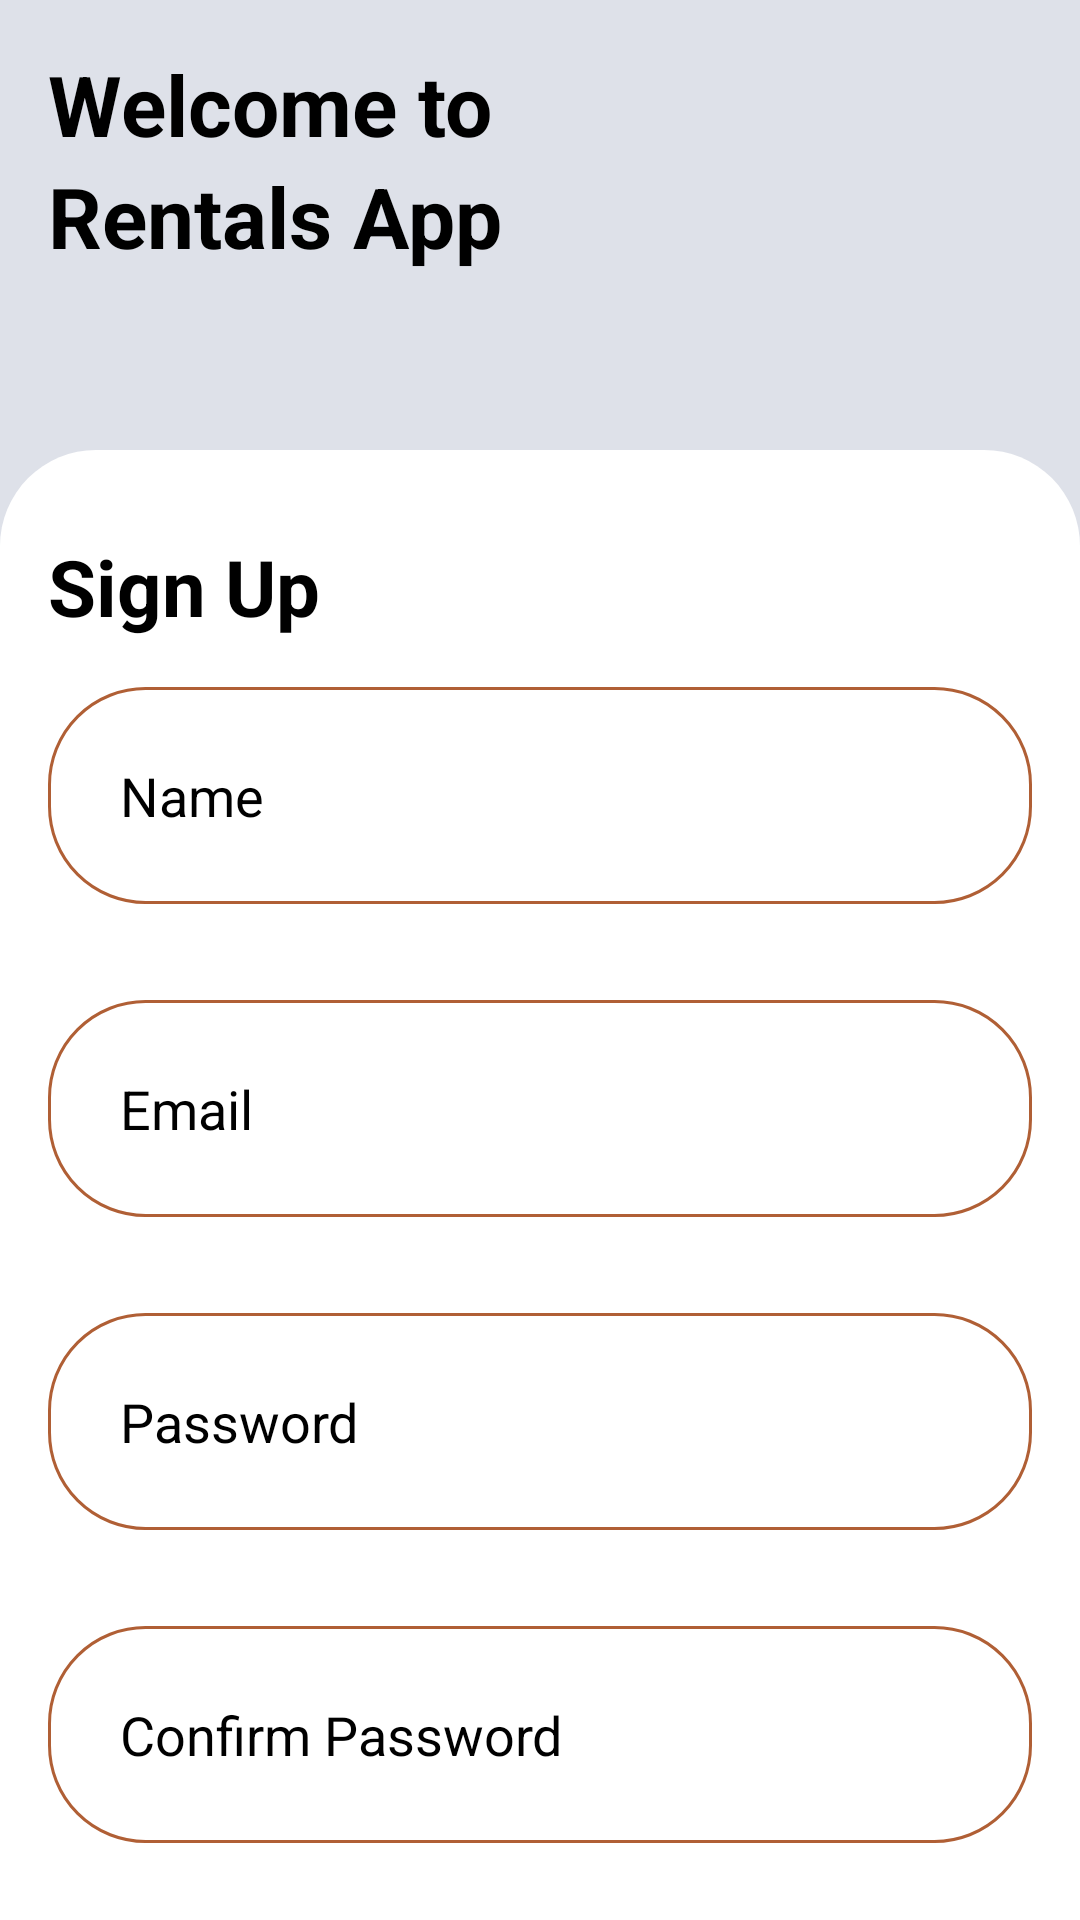

The Android layout XML behind this screen, and the referenced resources:
<!-- AndroidManifest.xml: application theme Theme.HomeRentalsApp -->
<!-- res/layout/activity_sign_up.xml -->
<?xml version="1.0" encoding="utf-8"?>
<RelativeLayout xmlns:android="http://schemas.android.com/apk/res/android"
    xmlns:app="http://schemas.android.com/apk/res-auto"
    xmlns:tools="http://schemas.android.com/tools"
    android:id="@+id/main"
    android:layout_width="match_parent"
    android:layout_height="match_parent"
    android:background="@color/light_grey"
    tools:context=".screens.SignUpActivity">

    <TextView
        android:id="@+id/welcome"
        android:layout_width="match_parent"
        android:layout_height="wrap_content"
        android:text="Welcome to"
        android:textColor="@color/black"
        android:textSize="28sp"
        android:textStyle="bold"
        android:layout_marginTop="16dp"
        android:layout_marginStart="16dp"
        android:layout_marginEnd="16dp"

        />

    <TextView
        android:id="@+id/rental_app"
        android:layout_width="match_parent"
        android:layout_height="wrap_content"
        android:text="Rentals App"
        android:layout_below="@id/welcome"
        android:textColor="@color/black"
        android:textSize="28sp"
        android:layout_marginStart="16dp"
        android:layout_marginEnd="16dp"
        android:textStyle="bold"

        />

    <LinearLayout

        android:background="@drawable/layout_bg"
        android:layout_marginTop="150dp"
        android:layout_width="match_parent"
        android:layout_height="match_parent"
        android:layout_alignParentEnd="true"
        android:layout_alignParentBottom="true"
        android:layout_alignParentStart="true"
        android:orientation="vertical">

        <androidx.core.widget.NestedScrollView
            android:layout_width="match_parent"
            android:layout_height="match_parent">


            <LinearLayout
                android:orientation="vertical"
                android:layout_width="match_parent"
                android:layout_height="match_parent">

                <TextView android:layout_width="match_parent"
                    android:layout_height="wrap_content"
                    android:layout_marginTop="28dp"
                    android:layout_marginStart="16dp"
                    android:text="Sign Up"
                    android:textColor="@color/black"
                    android:textSize="26sp"
                    android:textStyle="bold"
                    />

                <EditText
                    android:id="@+id/user_name"
                    android:layout_width="match_parent"
                    android:layout_height="wrap_content"
                    android:layout_margin="16dp"
                    android:hint="Name"
                    android:minHeight="48dp"
                    android:textColor="@color/black"
                    android:textColorHint="@color/black"
                    android:background="@drawable/edit_bg"
                    android:padding="24dp"/>

                <EditText
                    android:id="@+id/user_email"
                    android:layout_width="match_parent"
                    android:layout_height="wrap_content"
                    android:layout_margin="16dp"
                    android:hint="Email"
                    android:minHeight="48dp"
                    android:textColor="@color/black"
                    android:textColorHint="@color/black"
                    android:background="@drawable/edit_bg"
                    android:padding="24dp"/>

                <EditText
                    android:id="@+id/user_password"
                    android:layout_width="match_parent"
                    android:layout_height="wrap_content"
                    android:layout_margin="16dp"
                    android:hint="Password"
                    android:inputType="numberPassword"
                    android:minHeight="48dp"
                    android:textColor="@color/black"
                    android:textColorHint="@color/black"
                    android:background="@drawable/edit_bg"
                    android:padding="24dp"/>

                <EditText
                    android:id="@+id/user_confirm_password"
                    android:layout_width="match_parent"
                    android:layout_height="wrap_content"
                    android:layout_margin="16dp"
                    android:hint="Confirm Password"
                    android:inputType="numberPassword"
                    android:minHeight="48dp"
                    android:textColor="@color/black"
                    android:textColorHint="@color/black"
                    android:background="@drawable/edit_bg"
                    android:padding="24dp"/>



                <androidx.appcompat.widget.AppCompatButton
                    android:id="@+id/sign_up_button"
                    android:layout_width="match_parent"
                    android:layout_height="wrap_content"
                    android:padding="16dp"
                    android:layout_margin="16dp"
                    android:text="Sign Up"
                    android:textAllCaps="false"
                    android:background="@drawable/button_bg"
                    android:textColor="@color/white"
                    android:textSize="20sp"
                    />

                <TextView
                    android:id="@+id/have_account"
                    android:layout_width="match_parent"
                    android:layout_height="wrap_content"
                    android:layout_margin="16dp"
                    android:text="Already have acccount... Login"
                    android:textSize="20sp"
                    android:textColor="@color/black"
                    android:textAlignment="center"
                    android:textStyle="italic"/>

            </LinearLayout>


        </androidx.core.widget.NestedScrollView>
    </LinearLayout>


</RelativeLayout>
<!-- resources referenced by this layout -->
<resources>
  <color name="black">#FF000000</color>
  <color name="light_grey">#DEE1E9</color>"&gt;
  <color name="white">#FFFFFFFF</color>
  <!-- drawable button_bg (drawable) -->
  <?xml version="1.0" encoding="utf-8"?>
  <shape xmlns:android="http://schemas.android.com/apk/res/android">
      <solid android:color="@color/dark_orange"/>
      <corners android:radius="32dp"/>
  
  </shape>
  <!-- drawable edit_bg (drawable) -->
  <?xml version="1.0" encoding="utf-8"?>
  <shape xmlns:android="http://schemas.android.com/apk/res/android">
      <corners android:radius="32dp"/>
      <stroke android:color="@color/dark_orange"
          android:width="1dp"/>
  
  </shape>
  <!-- drawable layout_bg (drawable) -->
  <?xml version="1.0" encoding="utf-8"?>
  <shape xmlns:android="http://schemas.android.com/apk/res/android">
  
      <solid android:color="@color/white"/>
          <corners android:topLeftRadius="32dp"
              android:topRightRadius="32dp"/>
  
  
  </shape>
  <style name="Theme.HomeRentalsApp" parent="Base.Theme.HomeRentalsApp" />
  <color name="dark_orange">#B05F35</color>
  <style name="Base.Theme.HomeRentalsApp" parent="Theme.Material3.DayNight.NoActionBar">
          
          
      </style>
</resources>
